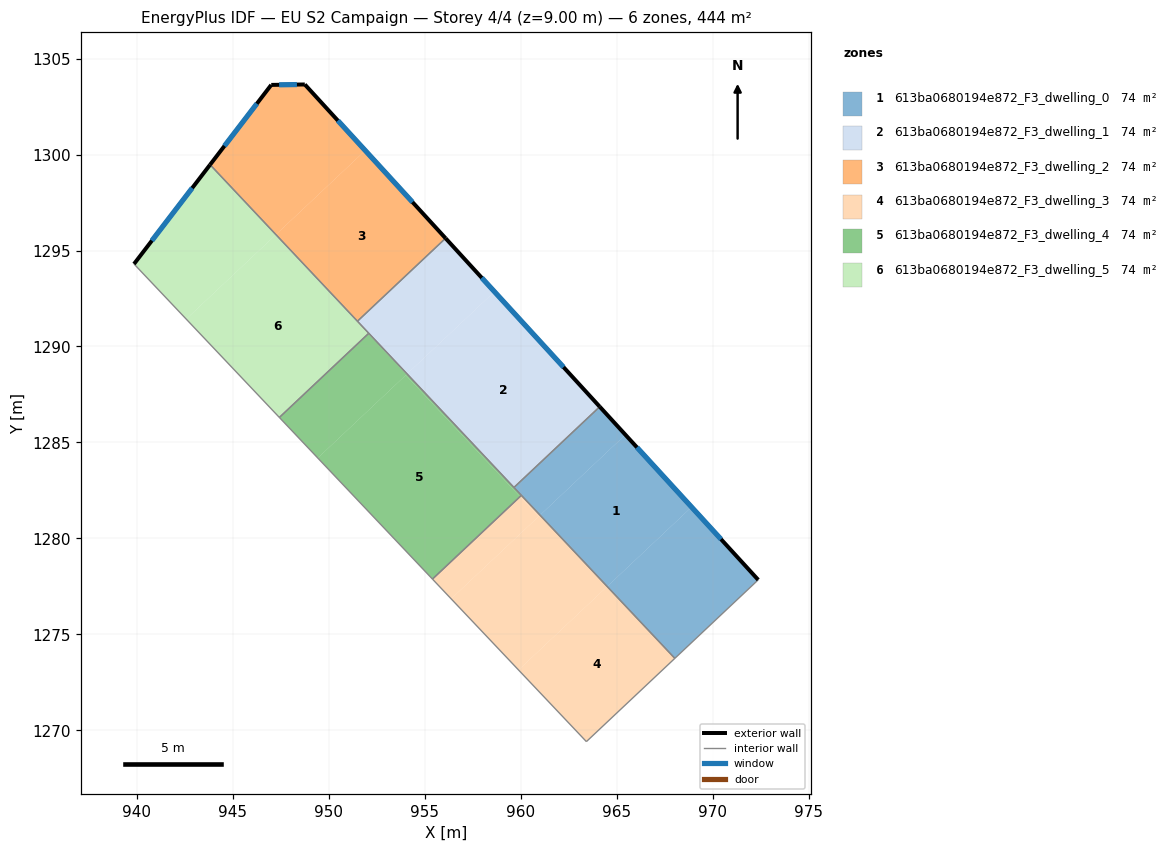
=== STOREY PLAN SPEC (per zone: floor XY polygon, exterior-wall plan segments, windows/doors) ===
zone 1: 613ba0680194e872_F3_dwelling_0  (74.0 m²)
  floor: (965.45, 1285.40) (968.90, 1281.63) (964.50, 1277.50) (961.00, 1281.21)
  floor: (968.90, 1281.63) (972.37, 1277.84) (968.03, 1273.75) (964.50, 1277.50)
  floor: (964.11, 1286.86) (965.45, 1285.40) (961.00, 1281.21) (959.65, 1282.66)
  exterior wall: (972.37, 1277.84) – (964.11, 1286.86)  [12.2 m]
    window: (970.43, 1279.96) – (966.05, 1284.74)  [10.3 m²]
  interior walls: 4
zone 2: 613ba0680194e872_F3_dwelling_1  (74.0 m²)
  floor: (958.63, 1292.86) (964.11, 1286.86) (959.65, 1282.66) (954.08, 1288.57)
  floor: (956.08, 1295.64) (958.63, 1292.86) (954.08, 1288.57) (951.49, 1291.32)
  exterior wall: (964.11, 1286.86) – (956.08, 1295.64)  [11.9 m]
    window: (962.23, 1288.92) – (957.97, 1293.58)  [10.0 m²]
  interior walls: 4
zone 3: 613ba0680194e872_F3_dwelling_2  (74.0 m²)
  floor: (951.90, 1300.21) (956.08, 1295.64) (951.49, 1291.32) (947.24, 1295.83)
  floor: (948.75, 1303.65) (951.90, 1300.21) (947.24, 1295.83) (943.81, 1299.47) (947.00, 1303.63)
  exterior wall: (947.00, 1303.63) – (943.81, 1299.47)  [5.2 m]
    window: (946.25, 1302.65) – (944.56, 1300.45)  [4.4 m²]
  exterior wall: (948.75, 1303.65) – (947.00, 1303.63)  [1.7 m]
    window: (948.34, 1303.65) – (947.41, 1303.63)  [1.5 m²]
  exterior wall: (956.08, 1295.64) – (948.75, 1303.65)  [10.9 m]
    window: (954.36, 1297.52) – (950.47, 1301.77)  [9.2 m²]
  interior walls: 2
zone 4: 613ba0680194e872_F3_dwelling_3  (74.0 m²)
  floor: (964.50, 1277.50) (968.03, 1273.75) (963.42, 1269.41) (959.88, 1273.15)
  floor: (961.00, 1281.21) (964.50, 1277.50) (959.88, 1273.15) (956.37, 1276.85)
  floor: (959.96, 1282.18) (960.93, 1281.15) (956.37, 1276.85) (955.40, 1277.88)
  floor: (960.03, 1282.24) (961.00, 1281.21) (960.93, 1281.15) (959.96, 1282.18)
  interior walls: 4
zone 5: 613ba0680194e872_F3_dwelling_4  (74.0 m²)
  floor: (952.05, 1290.66) (954.05, 1288.54) (949.42, 1284.19) (947.42, 1286.30)
  floor: (954.08, 1288.57) (960.03, 1282.24) (959.96, 1282.18) (954.01, 1288.50) (954.05, 1288.54)
  floor: (952.08, 1290.69) (954.08, 1288.57) (954.05, 1288.54) (952.05, 1290.66)
  floor: (954.01, 1288.50) (959.96, 1282.18) (955.40, 1277.88) (949.42, 1284.19)
  interior walls: 5
zone 6: 613ba0680194e872_F3_dwelling_5  (74.0 m²)
  floor: (943.81, 1299.47) (947.24, 1295.83) (942.57, 1291.43) (939.85, 1294.30)
  floor: (947.24, 1295.83) (952.08, 1290.69) (952.05, 1290.66) (947.21, 1295.80)
  floor: (947.24, 1295.83) (947.21, 1295.80) (952.05, 1290.66) (947.42, 1286.30) (942.57, 1291.43)
  exterior wall: (943.81, 1299.47) – (939.85, 1294.30)  [6.5 m]
    window: (942.88, 1298.26) – (940.78, 1295.51)  [5.5 m²]
  interior walls: 4

=== DERIVED (storey summary) ===
Building: EU S2 Campaign
Storey: 4 of 4  (floor level z = 9.00 m)
Storey gross floor area: 444.1 m²
Zones on this storey: 6
  - 613ba0680194e872_F3_dwelling_0: floor 74.0 m²; exterior wall 12.2 m (36.7 m²); 1 window(s) 10.3 m²; WWR 28.1%
  - 613ba0680194e872_F3_dwelling_1: floor 74.0 m²; exterior wall 11.9 m (35.7 m²); 1 window(s) 10.0 m²; WWR 28.1%
  - 613ba0680194e872_F3_dwelling_2: floor 74.0 m²; exterior wall 17.8 m (53.5 m²); 3 window(s) 15.1 m²; WWR 28.1%
  - 613ba0680194e872_F3_dwelling_3: floor 74.0 m²
  - 613ba0680194e872_F3_dwelling_4: floor 74.0 m²
  - 613ba0680194e872_F3_dwelling_5: floor 74.0 m²; exterior wall 6.5 m (19.5 m²); 1 window(s) 5.5 m²; WWR 28.1%
Zone adjacency (shared interzone walls):
  - 613ba0680194e872_F3_dwelling_0 ↔ 613ba0680194e872_F3_dwelling_1
  - 613ba0680194e872_F3_dwelling_0 ↔ 613ba0680194e872_F3_dwelling_3
  - 613ba0680194e872_F3_dwelling_0 ↔ 613ba0680194e872_F3_dwelling_4
  - 613ba0680194e872_F3_dwelling_1 ↔ 613ba0680194e872_F3_dwelling_2
  - 613ba0680194e872_F3_dwelling_1 ↔ 613ba0680194e872_F3_dwelling_4
  - 613ba0680194e872_F3_dwelling_1 ↔ 613ba0680194e872_F3_dwelling_5
  - 613ba0680194e872_F3_dwelling_2 ↔ 613ba0680194e872_F3_dwelling_5
  - 613ba0680194e872_F3_dwelling_3 ↔ 613ba0680194e872_F3_dwelling_4
  - 613ba0680194e872_F3_dwelling_4 ↔ 613ba0680194e872_F3_dwelling_5